Labelled photos from "rvlcdip_preprocessed1", an image-classification folder in MariamAnwer820/Document-Image-Classification. The possible labels are: ADVE, email, form, letter, memo, news, note, report, resume, scientific document.

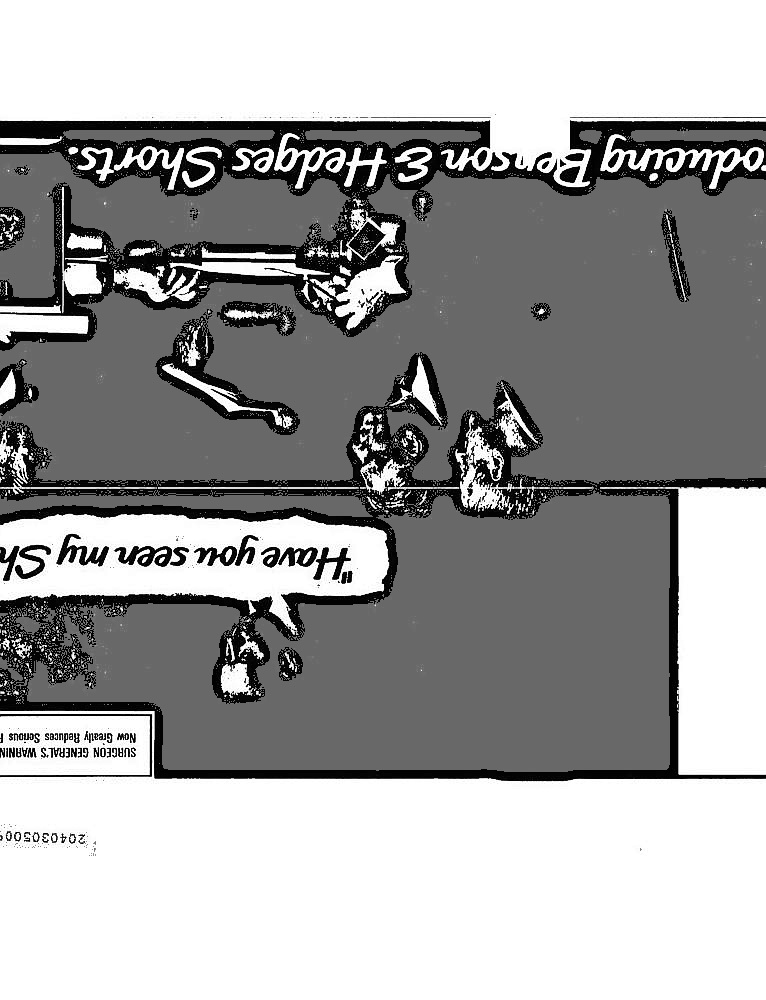
Label: ADVE

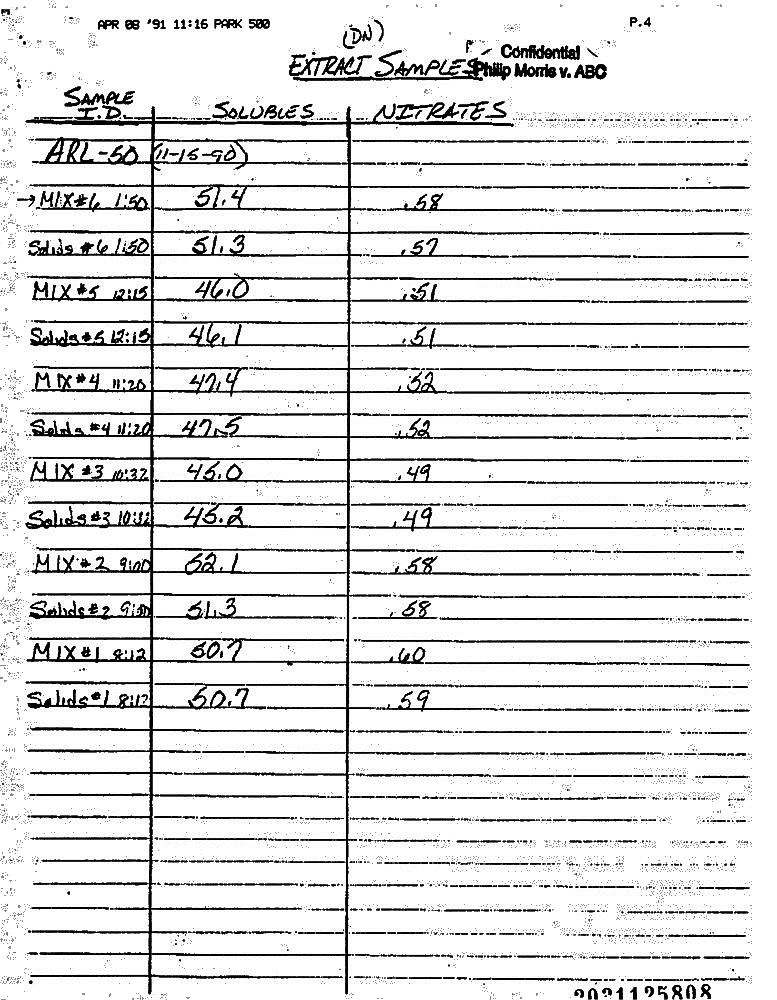
Label: report

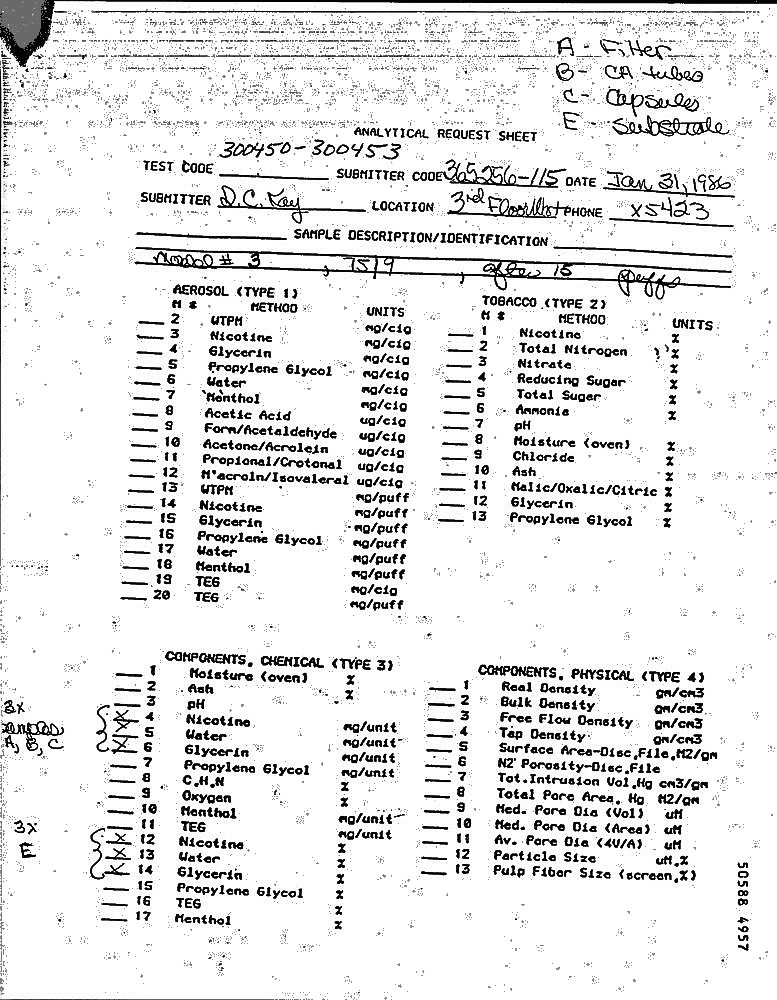
Label: form

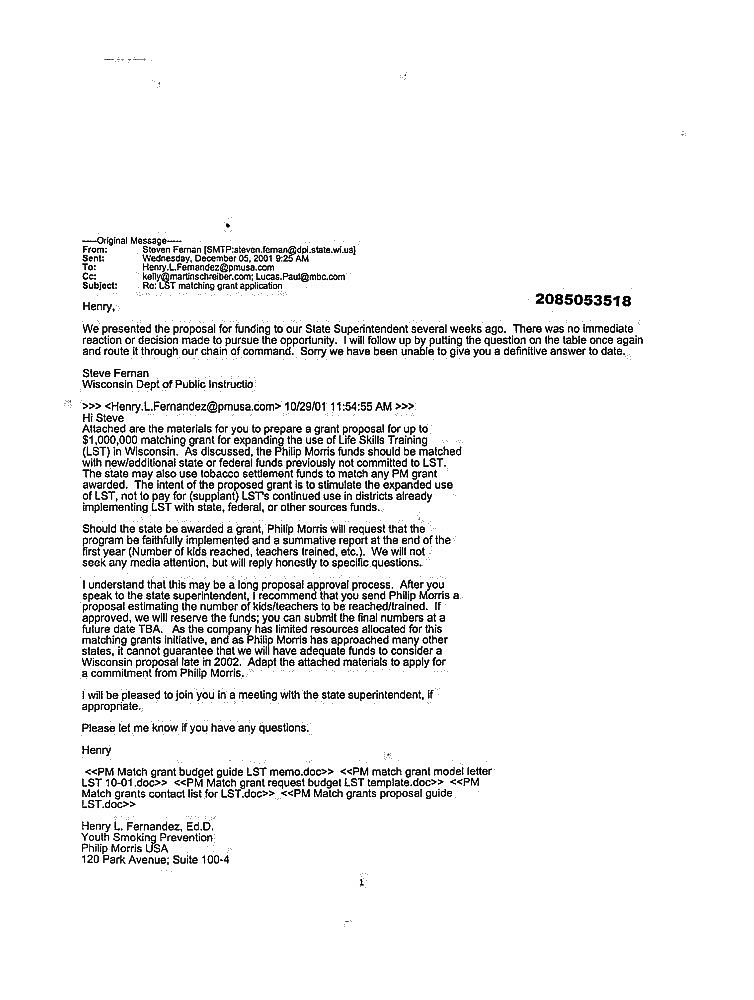
Label: email

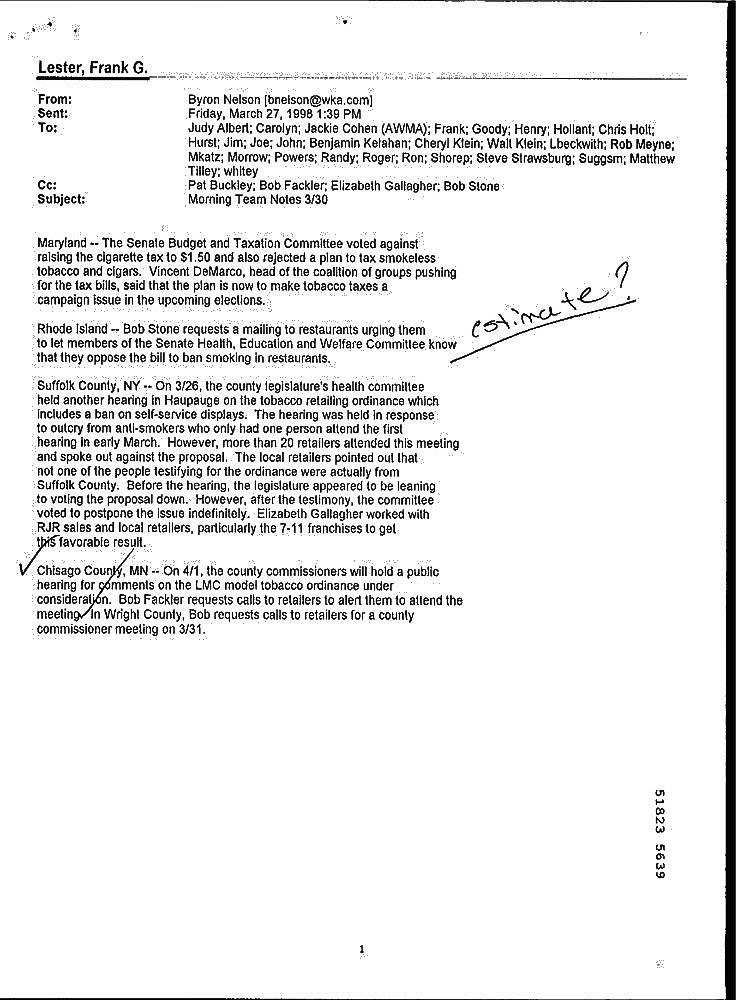
Label: letter

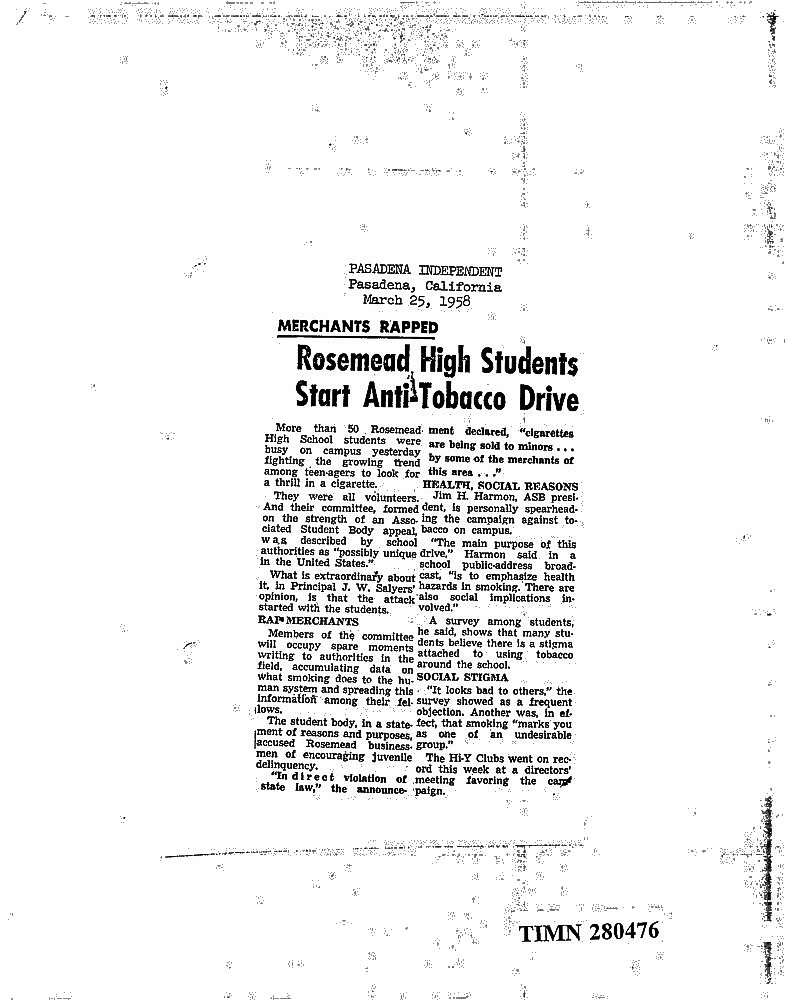
Label: news
